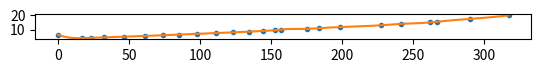

Python code for this plot:
import numpy as np
from scipy.optimize import minimize
import matplotlib.pyplot as plt

holes_center_from_top = [58.05, 66.25, 90.05, 115.60, 141.65, 165.00, 189.65, 216.45, 238.85, 257.90, 317.00];
holes_diam_vertical   = [ 1.50,  2.70,  3.50,  4.40 ,   4.30,   8.00,   7.50,   5.50,   5.50,   8.00,  20,00];
holes_diam_horizontal = [ 1.50,  2.70,  3.70,  4.50 ,   4.60,   8.35,   7.50,   5.50,   5.50,   8.00,  20.00];
#//holes_cone_outer_diam = [ 12.0, 12.30, 13.40, 14.60 ,  16.80,  17.20,  18.20,  19.30,  19.90,  22.00,  48.40];
holes_cone_outer_diam = [12.0, 12.30, 13.40, 14.60 ,  16.80,  17.20,  18.20,  19.30,  19.90,  22.00,  28];
hole_angle =            [180.0,   0.0,   0.0,   0.0 ,    0.0,    0.0,    0.0,  340.0,  180.0,   -90.0,   0.0];

lenght_from_espigo    = [0.00, 17.15, 23.45, 32.8, 46.4, 61.45, 73.65, 85.1, 98, 110.9, 123.4, 134.25, 144.1, 153.0, 157, 175.1, 184, 198.7 , 227, 241.25, 261.5, 266.3, 290.0, 317];
inner_diam            = [6.50,  4.00,  4.25,  4.5,  5.0,  5.5 ,  6.0 ,  6.5,  7,   7.5,   8.0,   8.5 ,   9.0,   9.5,  10,  10.5,  11,  11.75,  13,  14.00,  15.0,  15.5,  17.5,  20];

espigo_diam_exterior            = 15.30;
espigo_altura                   = 23.20;

lens_outer = [0,espigo_altura] + holes_center_from_top
outer_diam = [espigo_diam_exterior, espigo_diam_exterior] + holes_cone_outer_diam


from scipy import interpolate

def f(x,x_points=[ 0, 1, 2, 3, 4, 5],y_points= [12,14,22,39,58,77]):
    tck = interpolate.splrep(x_points, y_points)
    return interpolate.splev(x, tck)

"""
x=np.array(holes_center_from_top)
y=np.array(holes_cone_outer_diam)

points_per_mm=10

total_length=holes_center_from_top[-1]
n_points = int(total_length*points_per_mm)
xs=np.zeros(n_points)
for i in range(n_points):
    xs[i]=i*(1/points_per_mm)

interp = f(xs, x, y)
plt.plot(x,y, '.')
plt.plot(xs,interp)
plt.gca().set_aspect('equal', adjustable='box')
plt.show()
"""

def run_interpolate(x,y,points_per_mm=1):
    total_length=holes_center_from_top[-1]
    n_points = int(total_length*points_per_mm)
    xs=np.zeros(n_points)
    for i in range(n_points):
        xs[i]=i*(1/points_per_mm)

    #https://stackoverflow.com/questions/12427146/combine-two-arrays-and-sort/12427633#12427633
    c = np.concatenate((xs, x))
    c.sort(kind='mergesort')
    flag = np.ones(len(c), dtype=bool)
    np.not_equal(c[1:], c[:-1], out=flag[1:])
    xs=c[flag]
    return xs,f(xs, x, y)

x=np.array(lenght_from_espigo)
y=np.array(inner_diam)
xs_inner, interp_inner = run_interpolate(x,y)

plt.plot(x,y, '.')
plt.plot(xs_inner,interp_inner)
plt.gca().set_aspect('equal', adjustable='box')
plt.show()

x=np.array(lens_outer)
y=np.array(outer_diam)
xs_outer, interp_outer = run_interpolate(x,y)


with open('interpolated.scad', 'w') as f:
    print('lens_inner=[', end = " ", file=f)  # Python 3.x
    print (*xs_inner, end = " ", sep=" ,", file=f)
    print('];', file=f)  # Python 3.x

    print('inner_diam=[', end = " ", file=f)  # Python 3.x
    print (*interp_inner, end = " ", sep=" ,", file=f)
    print('];', file=f)  # Python 3.x

    print('lens_outer=[', end = " ", file=f)  # Python 3.x
    print (*xs_outer, end = " ", sep=" ,", file=f)
    print('];', file=f)  # Python 3.x

    print('outer_diam=[', end = " ", file=f)  # Python 3.x
    print (*interp_outer, end = " ", sep=" ,", file=f)
    print('];', file=f)  # Python 3.x
